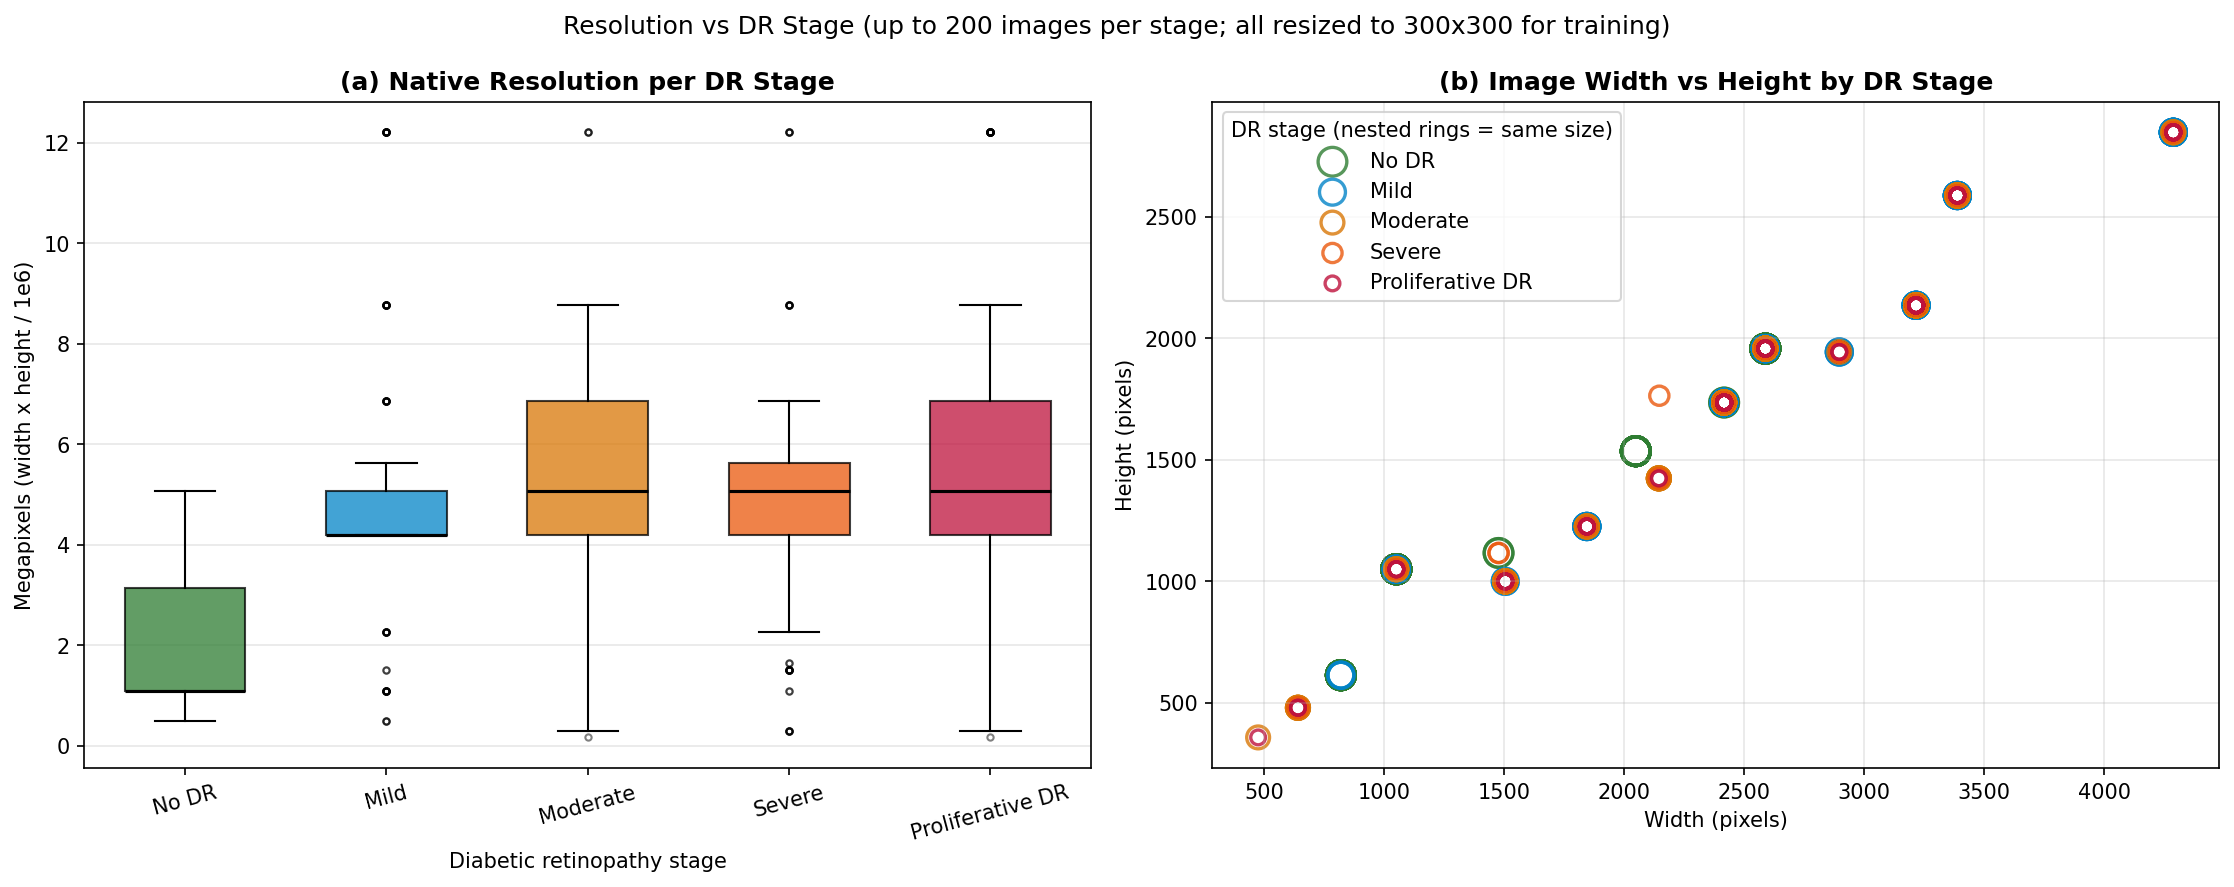

The table this chart was drawn from, first rows:
filepath, label, class_name, width, height, megapixels, aspect_ratio
/kaggle/input/competitions/aptos2019-bli…, 0, No DR, 1050, 1050, 1.103, 1.0
/kaggle/input/competitions/aptos2019-bli…, 0, No DR, 2588, 1958, 5.067, 1.322
/kaggle/input/competitions/aptos2019-bli…, 0, No DR, 1050, 1050, 1.103, 1.0
/kaggle/input/competitions/aptos2019-bli…, 0, No DR, 1050, 1050, 1.103, 1.0
/kaggle/input/competitions/aptos2019-bli…, 0, No DR, 1050, 1050, 1.103, 1.0
/kaggle/input/competitions/aptos2019-bli…, 0, No DR, 819, 614, 0.5029, 1.334
/kaggle/input/competitions/aptos2019-bli…, 0, No DR, 2588, 1958, 5.067, 1.322
/kaggle/input/competitions/aptos2019-bli…, 0, No DR, 2048, 1536, 3.146, 1.333
/kaggle/input/competitions/aptos2019-bli…, 0, No DR, 2048, 1536, 3.146, 1.333
/kaggle/input/competitions/aptos2019-bli…, 0, No DR, 1050, 1050, 1.103, 1.0
/kaggle/input/competitions/aptos2019-bli…, 0, No DR, 1050, 1050, 1.103, 1.0
/kaggle/input/competitions/aptos2019-bli…, 0, No DR, 1050, 1050, 1.103, 1.0
/kaggle/input/competitions/aptos2019-bli…, 0, No DR, 2048, 1536, 3.146, 1.333
/kaggle/input/competitions/aptos2019-bli…, 0, No DR, 2588, 1958, 5.067, 1.322
/kaggle/input/competitions/aptos2019-bli…, 0, No DR, 819, 614, 0.5029, 1.334
/kaggle/input/competitions/aptos2019-bli…, 0, No DR, 1050, 1050, 1.103, 1.0
/kaggle/input/competitions/aptos2019-bli…, 0, No DR, 1050, 1050, 1.103, 1.0
/kaggle/input/competitions/aptos2019-bli…, 0, No DR, 1050, 1050, 1.103, 1.0
/kaggle/input/competitions/aptos2019-bli…, 0, No DR, 1050, 1050, 1.103, 1.0
/kaggle/input/competitions/aptos2019-bli…, 0, No DR, 819, 614, 0.5029, 1.334
/kaggle/input/competitions/aptos2019-bli…, 0, No DR, 1050, 1050, 1.103, 1.0
/kaggle/input/competitions/aptos2019-bli…, 0, No DR, 2588, 1958, 5.067, 1.322
/kaggle/input/competitions/aptos2019-bli…, 0, No DR, 1050, 1050, 1.103, 1.0
/kaggle/input/competitions/aptos2019-bli…, 0, No DR, 819, 614, 0.5029, 1.334
/kaggle/input/competitions/aptos2019-bli…, 0, No DR, 819, 614, 0.5029, 1.334
/kaggle/input/competitions/aptos2019-bli…, 0, No DR, 1050, 1050, 1.103, 1.0
/kaggle/input/competitions/aptos2019-bli…, 0, No DR, 1050, 1050, 1.103, 1.0
/kaggle/input/competitions/aptos2019-bli…, 0, No DR, 2588, 1958, 5.067, 1.322
/kaggle/input/competitions/aptos2019-bli…, 0, No DR, 1050, 1050, 1.103, 1.0
/kaggle/input/competitions/aptos2019-bli…, 0, No DR, 1050, 1050, 1.103, 1.0
/kaggle/input/competitions/aptos2019-bli…, 0, No DR, 1050, 1050, 1.103, 1.0
/kaggle/input/competitions/aptos2019-bli…, 0, No DR, 2048, 1536, 3.146, 1.333
/kaggle/input/competitions/aptos2019-bli…, 0, No DR, 1050, 1050, 1.103, 1.0
/kaggle/input/competitions/aptos2019-bli…, 0, No DR, 2588, 1958, 5.067, 1.322
/kaggle/input/competitions/aptos2019-bli…, 0, No DR, 819, 614, 0.5029, 1.334
/kaggle/input/competitions/aptos2019-bli…, 0, No DR, 2048, 1536, 3.146, 1.333
/kaggle/input/competitions/aptos2019-bli…, 0, No DR, 2048, 1536, 3.146, 1.333
/kaggle/input/competitions/aptos2019-bli…, 0, No DR, 1050, 1050, 1.103, 1.0
/kaggle/input/competitions/aptos2019-bli…, 0, No DR, 1050, 1050, 1.103, 1.0
/kaggle/input/competitions/aptos2019-bli…, 0, No DR, 1050, 1050, 1.103, 1.0
/kaggle/input/competitions/aptos2019-bli…, 0, No DR, 1050, 1050, 1.103, 1.0
/kaggle/input/competitions/aptos2019-bli…, 0, No DR, 1050, 1050, 1.103, 1.0
/kaggle/input/competitions/aptos2019-bli…, 0, No DR, 1050, 1050, 1.103, 1.0
/kaggle/input/competitions/aptos2019-bli…, 0, No DR, 2588, 1958, 5.067, 1.322
/kaggle/input/competitions/aptos2019-bli…, 0, No DR, 2048, 1536, 3.146, 1.333
/kaggle/input/competitions/aptos2019-bli…, 0, No DR, 1050, 1050, 1.103, 1.0
/kaggle/input/competitions/aptos2019-bli…, 0, No DR, 819, 614, 0.5029, 1.334
/kaggle/input/competitions/aptos2019-bli…, 0, No DR, 1050, 1050, 1.103, 1.0
/kaggle/input/competitions/aptos2019-bli…, 0, No DR, 1050, 1050, 1.103, 1.0
/kaggle/input/competitions/aptos2019-bli…, 0, No DR, 2048, 1536, 3.146, 1.333
/kaggle/input/competitions/aptos2019-bli…, 0, No DR, 2048, 1536, 3.146, 1.333
/kaggle/input/competitions/aptos2019-bli…, 0, No DR, 1050, 1050, 1.103, 1.0
/kaggle/input/competitions/aptos2019-bli…, 0, No DR, 819, 614, 0.5029, 1.334
/kaggle/input/competitions/aptos2019-bli…, 0, No DR, 1476, 1117, 1.649, 1.321
/kaggle/input/competitions/aptos2019-bli…, 0, No DR, 1050, 1050, 1.103, 1.0
/kaggle/input/competitions/aptos2019-bli…, 0, No DR, 1050, 1050, 1.103, 1.0
/kaggle/input/competitions/aptos2019-bli…, 0, No DR, 2588, 1958, 5.067, 1.322
/kaggle/input/competitions/aptos2019-bli…, 0, No DR, 1050, 1050, 1.103, 1.0
/kaggle/input/competitions/aptos2019-bli…, 0, No DR, 2588, 1958, 5.067, 1.322
/kaggle/input/competitions/aptos2019-bli…, 0, No DR, 1050, 1050, 1.103, 1.0
... 933 more rows
